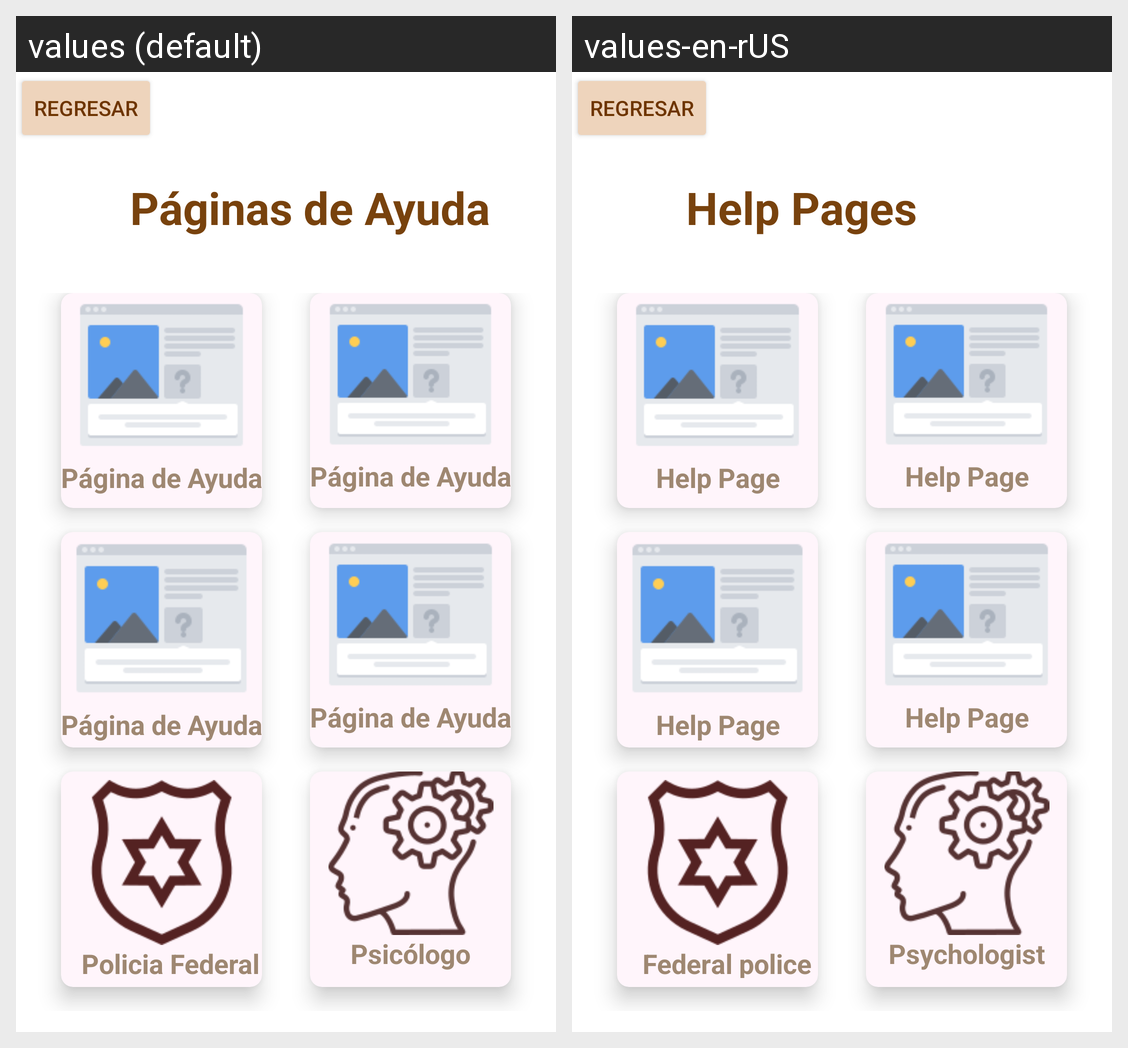

Strings drawn on this Android screen and how each of the app's shown locales translates them:
Android screen res/layout/activity_tres.xml rendered under 2 locales, left to right: values (default), values-en-rUS. Device: Nexus 5 (rendered at 1080×1920; each locale shown at half size, 540×960, under a caption strip naming it); theme AppTheme.
Strings drawn on this screen, with the default value and each locale's value (text and hints the layout hard-codes, and strings that could not be matched under every locale, appear in the picture but are not listed):

texto27
  values: Páginas de Ayuda
  values-en-rUS: Help Pages

texto28
  values: Página de Ayuda
  values-en-rUS: Help Page

texto29
  values: Página de Ayuda
  values-en-rUS: Help Page

texto30
  values: Página de Ayuda
  values-en-rUS: Help Page

texto31
  values: Página de Ayuda
  values-en-rUS: Help Page

texto32
  values: Policia Federal
  values-en-rUS: Federal police

texto33
  values: Psicólogo
  values-en-rUS: Psychologist
